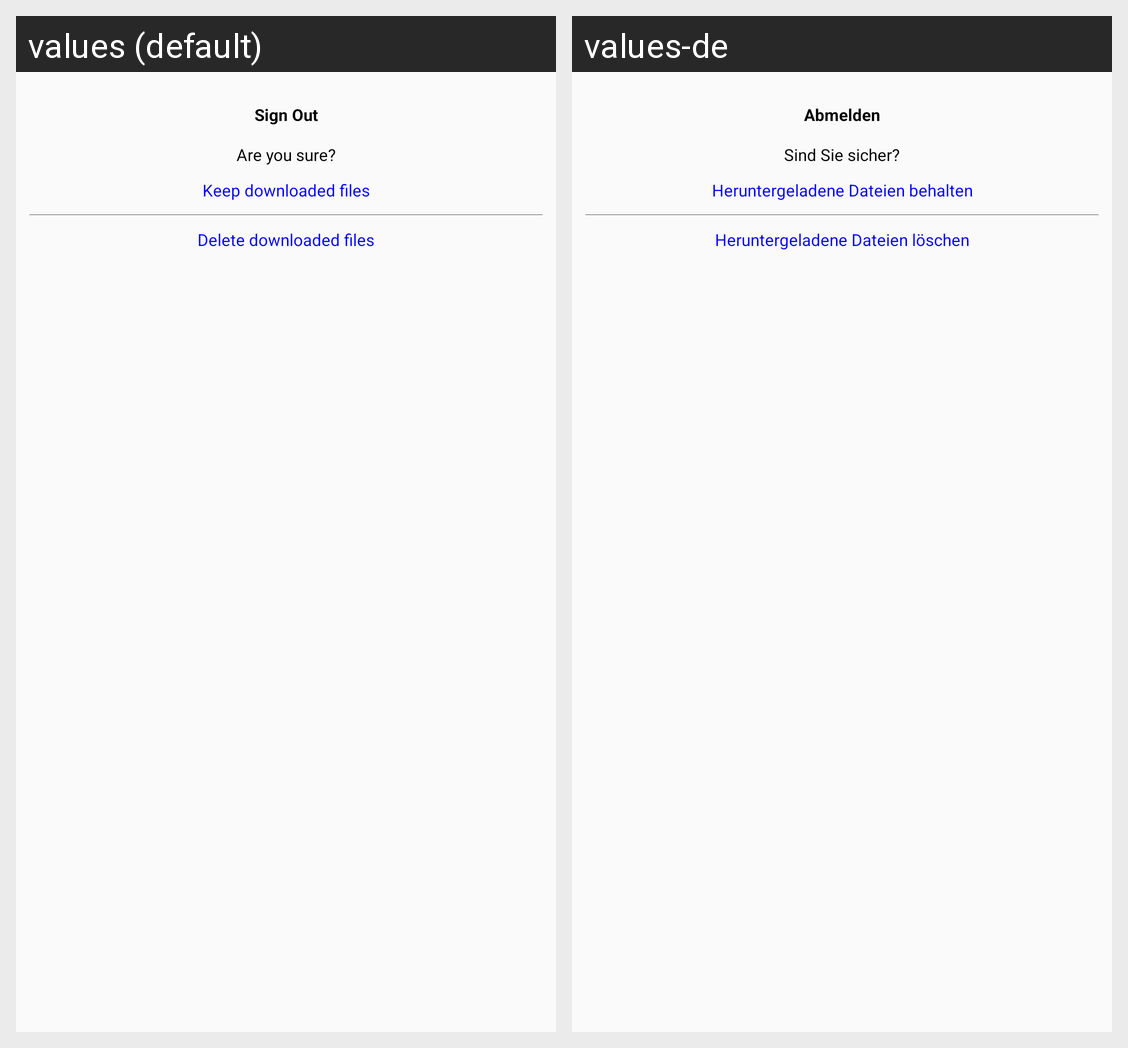

The Android screen above is rendered under two locales of the same app. Produce the string resources it draws, with the default and per-locale values.
Android screen res/layout/fragment_signout.xml rendered under 2 locales, left to right: values (default), values-de. Device: Nexus 5 (rendered at 1080×1920; each locale shown at half size, 540×960, under a caption strip naming it); theme Theme.Eccelor.Base.
Strings drawn on this screen, with the default value and each locale's value (text and hints the layout hard-codes, and strings that could not be matched under every locale, appear in the picture but are not listed):

label_sign_out
  values: Sign Out
  values-de: Abmelden

sign_out_message
  values: Are you sure?
  values-de: Sind Sie sicher?

keep_downloaded_files
  values: Keep downloaded files
  values-de: Heruntergeladene Dateien behalten

delete_downloaded_files
  values: Delete downloaded files
  values-de: Heruntergeladene Dateien löschen
